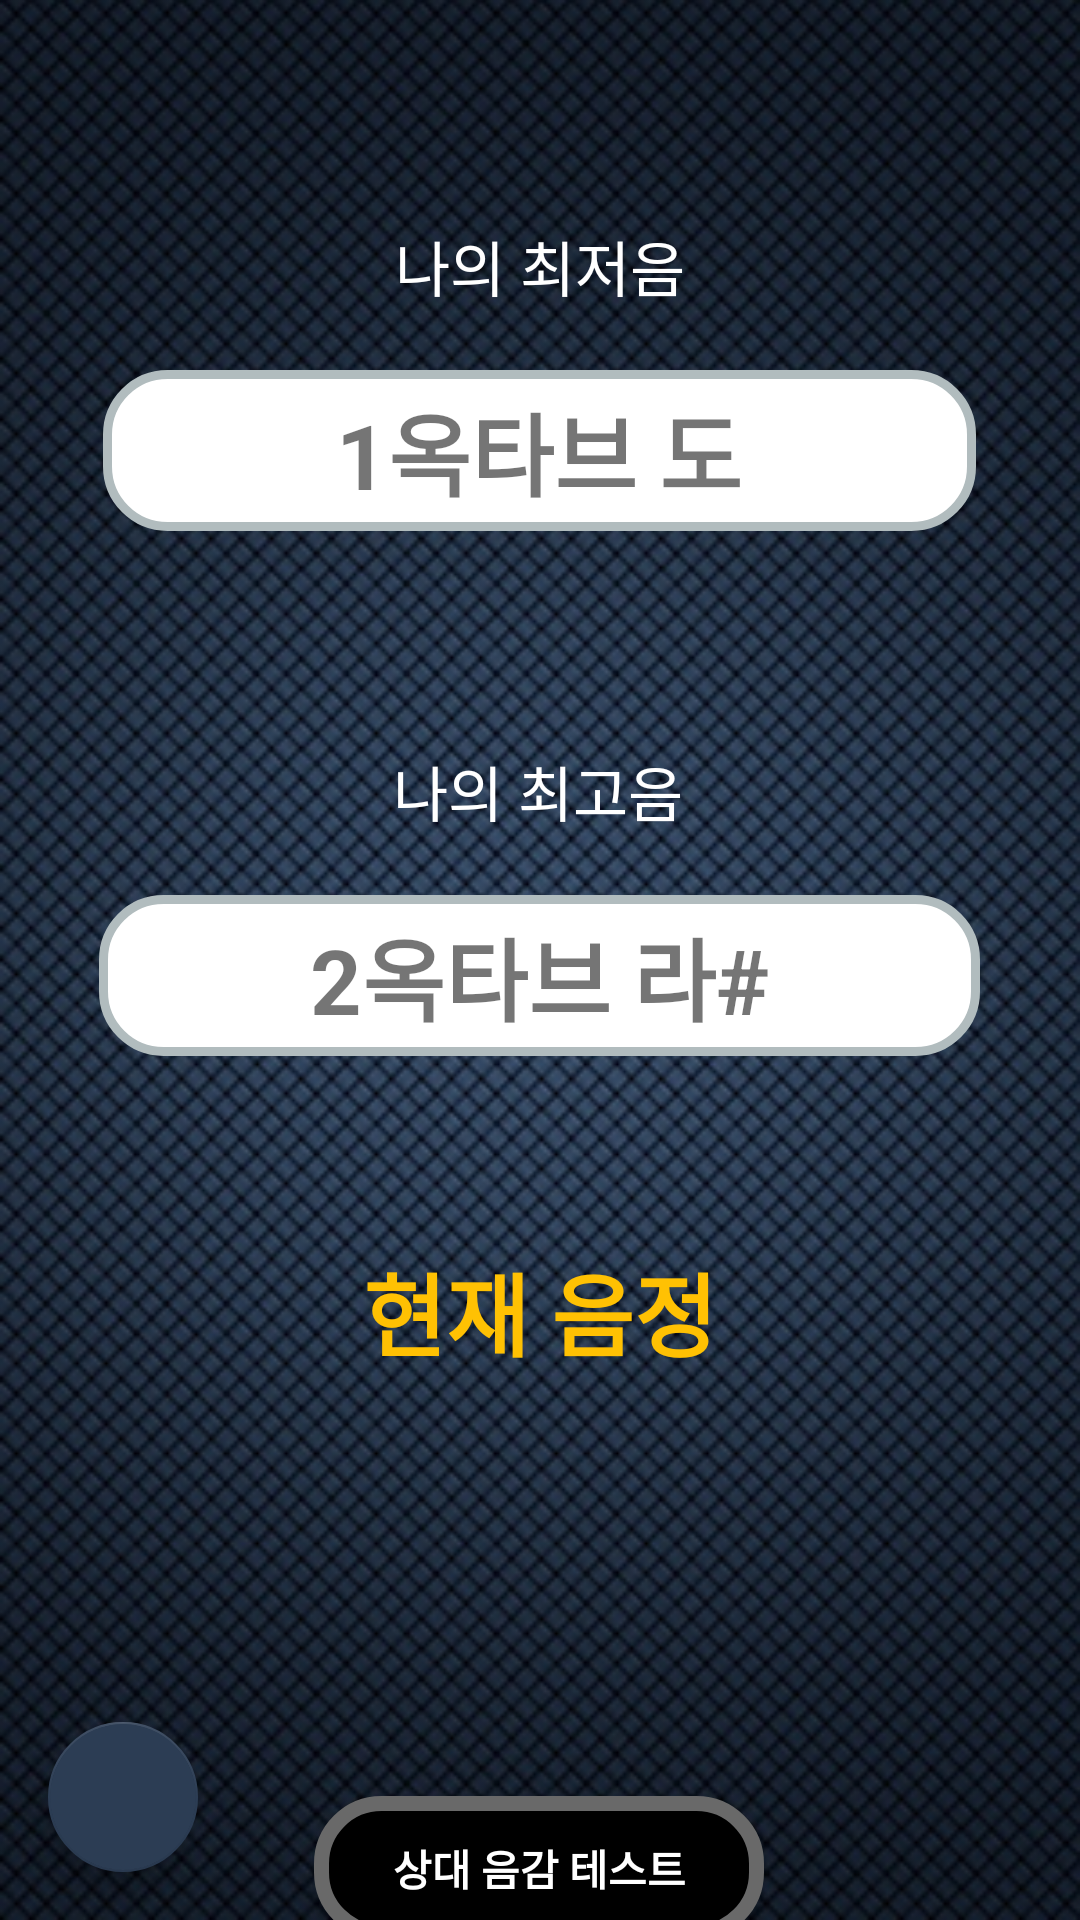

Write the Android layout XML for this screen, with the resource values it uses.
<!-- AndroidManifest.xml: application theme AppTheme -->
<!-- res/layout/activity_pitch_ear_test.xml -->
<?xml version="1.0" encoding="utf-8"?>
<android.support.constraint.ConstraintLayout xmlns:android="http://schemas.android.com/apk/res/android"
    xmlns:app="http://schemas.android.com/apk/res-auto"
    xmlns:tools="http://schemas.android.com/tools"
    android:layout_width="match_parent"
    android:layout_height="match_parent"
    android:background="@drawable/pitch_challenge_wallpaper"
    tools:context="com.mymusic.orvai.high_pitched_tone.Pitch_ear_test_Activity">

    <android.support.constraint.Guideline
        android:id="@+id/guideline9"
        android:layout_width="wrap_content"
        android:layout_height="wrap_content"
        android:orientation="horizontal"
        app:layout_constraintGuide_begin="66dp" />

    <TextView
        android:id="@+id/textView10"
        android:layout_width="wrap_content"
        android:layout_height="wrap_content"
        android:layout_marginTop="8dp"
        android:text="나의 최저음"
        android:textColor="@color/colorWhite"
        android:textSize="20dp"
        app:layout_constraintLeft_toLeftOf="parent"
        app:layout_constraintRight_toRightOf="parent"
        app:layout_constraintTop_toTopOf="@+id/guideline9" />

    <LinearLayout
        android:id="@+id/linearLayout5"
        android:layout_width="0dp"
        android:layout_height="wrap_content"
        android:layout_margin="20dp"
        android:layout_marginTop="8dp"
        android:orientation="horizontal"
        app:layout_constraintEnd_toEndOf="parent"
        app:layout_constraintHorizontal_bias="0.0"
        app:layout_constraintLeft_toLeftOf="parent"
        app:layout_constraintRight_toRightOf="parent"
        app:layout_constraintStart_toStartOf="parent"
        app:layout_constraintTop_toBottomOf="@+id/textView10">

        <ImageButton
            android:id="@+id/pitch_min_down_btn"
            android:layout_width="wrap_content"
            android:layout_height="wrap_content"
            android:layout_weight="1"
            android:background="@android:color/transparent"
            app:srcCompat="@drawable/pitch_ear_test_activity_pitch_down" />

        <TextView
            android:id="@+id/pitch_min_txt"
            android:layout_width="wrap_content"
            android:layout_height="wrap_content"
            android:layout_gravity="center"
            android:layout_weight="10"
            android:background="@drawable/radius1"
            android:gravity="center"
            android:text="1옥타브 도"
            android:textSize="30dp"
            android:textStyle="bold" />

        <ImageButton
            android:id="@+id/pitch_min_up_btn"
            android:layout_width="wrap_content"
            android:layout_height="wrap_content"
            android:layout_weight="1"
            android:background="@android:color/transparent"
            app:srcCompat="@drawable/pitch_ear_test_activity_pitch_up" />
    </LinearLayout>

    <android.support.constraint.Guideline
        android:id="@+id/guideline8"
        android:layout_width="wrap_content"
        android:layout_height="wrap_content"
        android:orientation="horizontal"
        app:layout_constraintGuide_begin="241dp" />

    <TextView
        android:id="@+id/textView11"
        android:layout_width="wrap_content"
        android:layout_height="wrap_content"
        android:layout_marginTop="8dp"
        android:text="나의 최고음"
        android:textColor="@color/colorWhite"
        android:textSize="20dp"
        app:layout_constraintHorizontal_bias="0.498"
        app:layout_constraintLeft_toLeftOf="parent"
        app:layout_constraintRight_toRightOf="parent"
        app:layout_constraintTop_toTopOf="@+id/guideline8" />

    <LinearLayout
        android:id="@+id/linearLayout6"
        android:layout_width="0dp"
        android:layout_height="wrap_content"
        android:layout_margin="20dp"
        android:orientation="horizontal"
        app:layout_constraintHorizontal_bias="0.0"
        app:layout_constraintLeft_toLeftOf="parent"
        app:layout_constraintRight_toRightOf="parent"
        app:layout_constraintTop_toBottomOf="@+id/textView11"
        tools:layout_editor_absoluteY="381dp">

        <ImageButton
            android:id="@+id/pitch_max_down_btn"
            android:layout_width="wrap_content"
            android:layout_height="wrap_content"
            android:layout_weight="1"
            android:background="@android:color/transparent"
            app:srcCompat="@drawable/pitch_ear_test_activity_pitch_down_64" />

        <TextView
            android:id="@+id/pitch_max_txt"
            android:layout_width="wrap_content"
            android:layout_height="wrap_content"
            android:layout_gravity="center"
            android:layout_weight="10"
            android:background="@drawable/radius1"
            android:gravity="center"
            android:text="2옥타브 라#"
            android:textSize="30dp"
            android:textStyle="bold" />

        <ImageButton
            android:id="@+id/pitch_max_up_btn"
            android:layout_width="wrap_content"
            android:layout_height="wrap_content"
            android:layout_weight="1"
            android:background="@android:color/transparent"
            app:srcCompat="@drawable/pitch_ear_test_activity_pitch_up_64" />
    </LinearLayout>

    <android.support.constraint.Guideline
        android:id="@+id/guideline10"
        android:layout_width="wrap_content"
        android:layout_height="wrap_content"
        android:orientation="horizontal"
        app:layout_constraintGuide_begin="383dp" />

    <TextView
        android:id="@+id/pitch_note"
        android:layout_width="wrap_content"
        android:layout_height="wrap_content"
        android:layout_marginTop="32dp"
        android:text="현재 음정"
        android:textColor="@color/colorOrange"
        android:textSize="30dp"
        android:textStyle="bold"
        app:layout_constraintLeft_toLeftOf="parent"
        app:layout_constraintRight_toRightOf="parent"
        app:layout_constraintTop_toTopOf="@+id/guideline10" />

    <ImageButton
        android:id="@+id/pitch_play_btn"
        android:layout_width="80dp"
        android:layout_height="80dp"
        android:layout_marginTop="32dp"
        android:background="@android:color/transparent"
        android:scaleType="fitXY"
        app:layout_constraintHorizontal_bias="0.498"
        app:layout_constraintLeft_toLeftOf="parent"
        app:layout_constraintRight_toRightOf="parent"
        app:layout_constraintTop_toBottomOf="@+id/pitch_note"
        app:srcCompat="@drawable/pitch_ear_test_activity_pitch_play_btn" />

    <Button
        android:id="@+id/pitch_test_btn"
        android:layout_width="150dp"
        android:layout_height="wrap_content"
        android:layout_marginTop="28dp"
        android:background="@drawable/radius2"
        android:text="상대 음감 테스트"
        android:textColor="@color/colorWhite"
        android:textStyle="bold"
        app:layout_constraintHorizontal_bias="0.498"
        app:layout_constraintLeft_toLeftOf="parent"
        app:layout_constraintRight_toRightOf="parent"
        app:layout_constraintTop_toBottomOf="@+id/pitch_play_btn" />

    <android.support.design.widget.FloatingActionButton
        android:id="@+id/ear_test_back_fab"
        android:layout_width="50dp"
        android:layout_height="50dp"
        android:layout_marginBottom="16dp"
        android:layout_marginStart="16dp"
        android:clickable="true"
        app:backgroundTint="@color/colorDarkNavy"
        app:layout_constraintBottom_toBottomOf="parent"
        app:layout_constraintStart_toStartOf="parent"
        app:srcCompat="@drawable/common_activity_back_btn" />

</android.support.constraint.ConstraintLayout>
<!-- resources referenced by this layout -->
<resources>
  <color name="colorDarkNavy">#2c3d54</color>
  <color name="colorOrange">#ffc103</color>
  <color name="colorWhite">#ffffff</color>
  <!-- drawable pitch_challenge_wallpaper: png bitmap (drawable, 351677 bytes) -->
  <!-- drawable pitch_ear_test_activity_pitch_down: png bitmap (drawable, 6400 bytes) -->
  <!-- drawable pitch_ear_test_activity_pitch_down_64: png bitmap (drawable, 5858 bytes) -->
  <!-- drawable pitch_ear_test_activity_pitch_play_btn: png bitmap (drawable, 10336 bytes) -->
  <!-- drawable pitch_ear_test_activity_pitch_up: png bitmap (drawable, 6908 bytes) -->
  <!-- drawable pitch_ear_test_activity_pitch_up_64: png bitmap (drawable, 6306 bytes) -->
  <!-- drawable radius1 (drawable) -->
  <?xml version="1.0" encoding="UTF-8"?>
  <shape xmlns:android="http://schemas.android.com/apk/res/android">
      <solid android:color="#FFFFFF"/>
      <stroke android:width="3dp" android:color="#B1BCBE" />
      <corners android:radius="20dp"/>
      <padding android:left="5dp" android:top="5dp" android:right="5dp" android:bottom="5dp" />
  </shape>
  <!-- drawable radius2 (drawable) -->
  <?xml version="1.0" encoding="UTF-8"?>
  <shape xmlns:android="http://schemas.android.com/apk/res/android">
      <solid android:color="#000000"/>
      <stroke android:width="5dp" android:color="#696969" />
      <corners android:radius="20dp"/>
      <padding android:left="5dp" android:top="5dp" android:right="5dp" android:bottom="5dp" />
  </shape>
  <style name="AppTheme" parent="Theme.AppCompat.Light.DarkActionBar">
          
          <item name="colorPrimary">@color/colorPrimary</item>
          <item name="colorPrimaryDark">@color/colorBlack</item>
          <item name="colorAccent">@color/colorAccent</item>
      </style>
  <color name="colorPrimary">#3F51B5</color>
  <color name="colorBlack">#000000</color>
  <color name="colorAccent">#ff4081</color>
</resources>
